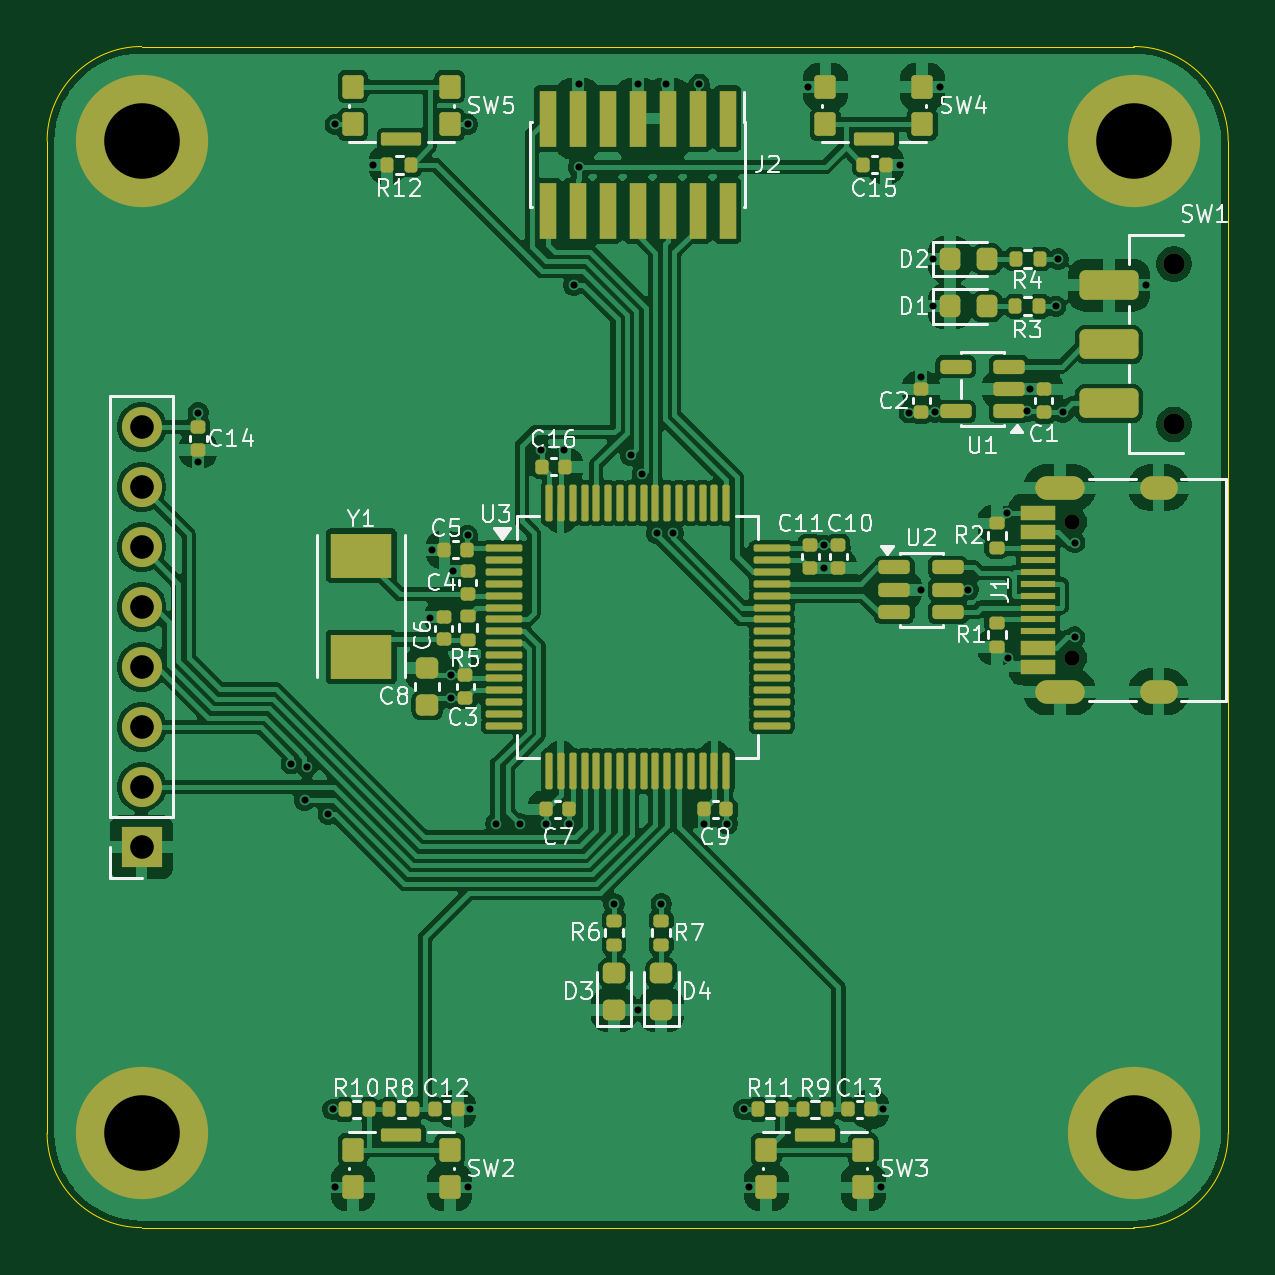
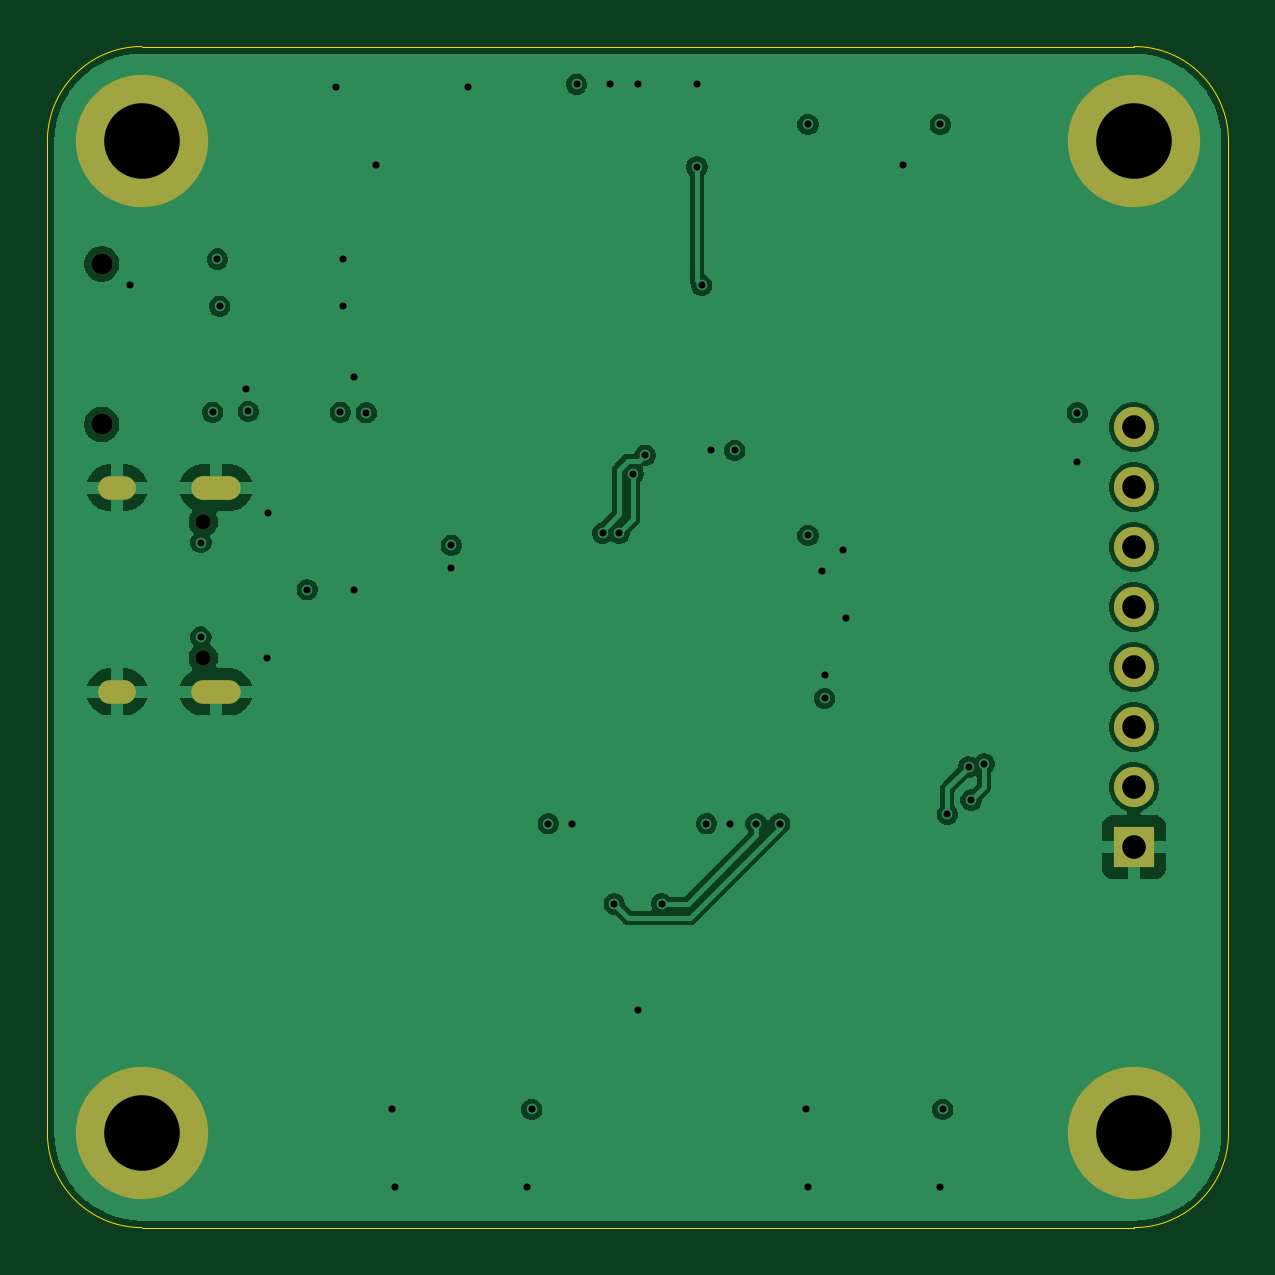
Circuit board: 13 layer files. Board 50.0 x 50.0 mm.
- bottom_copper: SOS_Schematic-B_Cu.gbr (67500 bytes)
- bottom_mask: SOS_Schematic-B_Mask.gbr (1315 bytes)
- paste: SOS_Schematic-B_Paste.gbr (500 bytes)
- bottom_silk: SOS_Schematic-B_Silkscreen.gbr (501 bytes)
- outline: SOS_Schematic-Edge_Cuts.gbr (1024 bytes)
- top_copper: SOS_Schematic-F_Cu.gbr (195906 bytes)
- top_mask: SOS_Schematic-F_Mask.gbr (9659 bytes)
- paste: SOS_Schematic-F_Paste.gbr (8879 bytes)
- top_silk: SOS_Schematic-F_Silkscreen.gbr (61435 bytes)
- inner_copper: SOS_Schematic-In1_Cu - Power.gbr (121180 bytes)
- inner_copper: SOS_Schematic-In2_Cu - GND.gbr (58937 bytes)
- drill: SOS_Schematic-NPTH.drl (484 bytes)
- drill: SOS_Schematic-PTH.drl (1679 bytes)

=== bottom_copper: SOS_Schematic-B_Cu.gbr (67500 bytes, source omitted) ===
=== bottom_mask: SOS_Schematic-B_Mask.gbr ===
%TF.GenerationSoftware,KiCad,Pcbnew,10.0.1-10.0.1~ubuntu24.04.1*%
%TF.CreationDate,2026-05-08T08:47:13+02:00*%
%TF.ProjectId,SOS_Schematic,534f535f-5363-4686-956d-617469632e6b,rev?*%
%TF.SameCoordinates,Original*%
%TF.FileFunction,Soldermask,Bot*%
%TF.FilePolarity,Negative*%
%FSLAX46Y46*%
G04 Gerber Fmt 4.6, Leading zero omitted, Abs format (unit mm)*
G04 Created by KiCad (PCBNEW 10.0.1-10.0.1~ubuntu24.04.1) date 2026-05-08 08:47:13*
%MOMM*%
%LPD*%
G01*
G04 APERTURE LIST*
%ADD10C,0.900000*%
%ADD11O,1.600000X1.000000*%
%ADD12O,2.100000X1.000000*%
%ADD13C,0.650000*%
%ADD14C,5.600000*%
%ADD15R,1.700000X1.700000*%
%ADD16C,1.700000*%
G04 APERTURE END LIST*
D10*
%TO.C,SW1*%
X97700000Y-66000000D03*
X97700000Y-59200000D03*
%TD*%
D11*
%TO.C,J1*%
X97050000Y-68680000D03*
D12*
X92870000Y-68680000D03*
D11*
X97050000Y-77320000D03*
D12*
X92870000Y-77320000D03*
D13*
X93400000Y-70110000D03*
X93400000Y-75890000D03*
%TD*%
D14*
%TO.C,H1*%
X54000000Y-54000000D03*
%TD*%
D15*
%TO.C,J3*%
X54000000Y-83890000D03*
D16*
X54000000Y-81350000D03*
X54000000Y-78810000D03*
X54000000Y-76270000D03*
X54000000Y-73730000D03*
X54000000Y-71190000D03*
X54000000Y-68650000D03*
X54000000Y-66110000D03*
%TD*%
D14*
%TO.C,H2*%
X96000000Y-54000000D03*
%TD*%
%TO.C,H3*%
X54000000Y-96000000D03*
%TD*%
%TO.C,H4*%
X96000000Y-96000000D03*
%TD*%
M02*

=== paste: SOS_Schematic-B_Paste.gbr ===
%TF.GenerationSoftware,KiCad,Pcbnew,10.0.1-10.0.1~ubuntu24.04.1*%
%TF.CreationDate,2026-05-08T08:47:13+02:00*%
%TF.ProjectId,SOS_Schematic,534f535f-5363-4686-956d-617469632e6b,rev?*%
%TF.SameCoordinates,Original*%
%TF.FileFunction,Paste,Bot*%
%TF.FilePolarity,Positive*%
%FSLAX46Y46*%
G04 Gerber Fmt 4.6, Leading zero omitted, Abs format (unit mm)*
G04 Created by KiCad (PCBNEW 10.0.1-10.0.1~ubuntu24.04.1) date 2026-05-08 08:47:13*
%MOMM*%
%LPD*%
G01*
G04 APERTURE LIST*
G04 APERTURE END LIST*
M02*

=== bottom_silk: SOS_Schematic-B_Silkscreen.gbr ===
%TF.GenerationSoftware,KiCad,Pcbnew,10.0.1-10.0.1~ubuntu24.04.1*%
%TF.CreationDate,2026-05-08T08:47:13+02:00*%
%TF.ProjectId,SOS_Schematic,534f535f-5363-4686-956d-617469632e6b,rev?*%
%TF.SameCoordinates,Original*%
%TF.FileFunction,Legend,Bot*%
%TF.FilePolarity,Positive*%
%FSLAX46Y46*%
G04 Gerber Fmt 4.6, Leading zero omitted, Abs format (unit mm)*
G04 Created by KiCad (PCBNEW 10.0.1-10.0.1~ubuntu24.04.1) date 2026-05-08 08:47:13*
%MOMM*%
%LPD*%
G01*
G04 APERTURE LIST*
G04 APERTURE END LIST*
M02*

=== outline: SOS_Schematic-Edge_Cuts.gbr ===
%TF.GenerationSoftware,KiCad,Pcbnew,10.0.1-10.0.1~ubuntu24.04.1*%
%TF.CreationDate,2026-05-08T08:47:13+02:00*%
%TF.ProjectId,SOS_Schematic,534f535f-5363-4686-956d-617469632e6b,rev?*%
%TF.SameCoordinates,Original*%
%TF.FileFunction,Profile,NP*%
%FSLAX46Y46*%
G04 Gerber Fmt 4.6, Leading zero omitted, Abs format (unit mm)*
G04 Created by KiCad (PCBNEW 10.0.1-10.0.1~ubuntu24.04.1) date 2026-05-08 08:47:13*
%MOMM*%
%LPD*%
G01*
G04 APERTURE LIST*
%TA.AperFunction,Profile*%
%ADD10C,0.050000*%
%TD*%
G04 APERTURE END LIST*
D10*
X96000000Y-100000000D02*
X54000000Y-100000000D01*
X100000000Y-54000000D02*
X100000000Y-96000000D01*
X54000000Y-50000000D02*
X96000000Y-50000000D01*
X50000000Y-96000000D02*
X50000000Y-54000000D01*
X54000000Y-100000000D02*
G75*
G02*
X50000000Y-96000000I0J4000000D01*
G01*
X100000000Y-96000000D02*
G75*
G02*
X96000000Y-100000000I-4000000J0D01*
G01*
X96000000Y-50000000D02*
G75*
G02*
X100000000Y-54000000I0J-4000000D01*
G01*
X50000000Y-54000000D02*
G75*
G02*
X54000000Y-50000000I4000000J0D01*
G01*
M02*

=== top_copper: SOS_Schematic-F_Cu.gbr (195906 bytes, source omitted) ===
=== top_mask: SOS_Schematic-F_Mask.gbr (9659 bytes, source omitted) ===
=== paste: SOS_Schematic-F_Paste.gbr (8879 bytes, source omitted) ===
=== top_silk: SOS_Schematic-F_Silkscreen.gbr (61435 bytes, source omitted) ===
=== inner_copper: SOS_Schematic-In1_Cu - Power.gbr (121180 bytes, source omitted) ===
=== inner_copper: SOS_Schematic-In2_Cu - GND.gbr (58937 bytes, source omitted) ===
=== drill: SOS_Schematic-NPTH.drl ===
M48
; DRILL file KiCad 10.0.1-10.0.1~ubuntu24.04.1 date 2026-05-08T08:47:15
; FORMAT={-:-/ absolute / metric / decimal}
; #@! TF.CreationDate,2026-05-08T08:47:15+02:00
; #@! TF.GenerationSoftware,Kicad,Pcbnew,10.0.1-10.0.1~ubuntu24.04.1
; #@! TF.FileFunction,NonPlated,1,4,NPTH
FMAT,2
METRIC
; #@! TA.AperFunction,NonPlated,NPTH,ComponentDrill
T1C0.650
; #@! TA.AperFunction,NonPlated,NPTH,ComponentDrill
T2C0.900
%
G90
G05
T1
X93.4Y-70.11
X93.4Y-75.89
T2
X97.7Y-59.2
X97.7Y-66.0
M30

=== drill: SOS_Schematic-PTH.drl ===
M48
; DRILL file KiCad 10.0.1-10.0.1~ubuntu24.04.1 date 2026-05-08T08:47:15
; FORMAT={-:-/ absolute / metric / decimal}
; #@! TF.CreationDate,2026-05-08T08:47:15+02:00
; #@! TF.GenerationSoftware,Kicad,Pcbnew,10.0.1-10.0.1~ubuntu24.04.1
; #@! TF.FileFunction,Plated,1,4,PTH
FMAT,2
METRIC
; #@! TA.AperFunction,Plated,PTH,ViaDrill
T1C0.300
; #@! TA.AperFunction,Plated,PTH,ComponentDrill
T2C0.600
; #@! TA.AperFunction,Plated,PTH,ComponentDrill
T3C1.000
; #@! TA.AperFunction,Plated,PTH,ComponentDrill
T4C3.200
%
G90
G05
T1
X56.4Y-65.5
X56.4Y-67.6
X60.338Y-80.368
X60.9Y-81.9
X61.0Y-80.5
X61.9Y-82.5
X62.1Y-95.0
X62.2Y-53.3
X62.2Y-98.3
X63.8Y-55.0
X66.2Y-74.2
X66.3Y-71.3
X67.1Y-76.6
X67.1Y-77.6
X67.2Y-72.2
X67.8Y-53.3
X67.8Y-70.7
X67.8Y-98.3
X67.9Y-95.0
X69.0Y-82.9
X70.0Y-82.9
X70.9Y-67.1
X71.1Y-82.9
X71.9Y-67.1
X72.1Y-82.9
X72.3Y-60.1
X72.5Y-51.6
X72.5Y-55.1
X74.0Y-86.3
X74.7Y-67.3
X75.0Y-51.6
X75.0Y-90.8
X75.2Y-68.1
X75.8Y-70.6
X76.0Y-86.3
X76.2Y-51.6
X76.5Y-70.6
X77.6Y-51.6
X77.8Y-82.9
X78.8Y-82.9
X79.5Y-95.0
X79.7Y-98.3
X82.2Y-51.7
X82.9Y-71.12
X82.9Y-72.08
X85.3Y-98.3
X85.4Y-95.0
X86.1Y-55.0
X86.5Y-65.5
X87.0Y-64.0
X87.0Y-73.0
X87.5Y-59.0
X87.5Y-61.0
X87.6Y-65.48
X87.8Y-51.7
X89.0Y-73.0
X90.64Y-69.75
X90.695Y-75.905
X91.5Y-65.45
X91.6Y-64.5
X92.7Y-61.0
X92.8Y-59.0
X93.0Y-65.48
X93.5Y-71.0
X93.5Y-75.0
X96.5Y-60.1
T3
X54.0Y-66.11
X54.0Y-68.65
X54.0Y-71.19
X54.0Y-73.73
X54.0Y-76.27
X54.0Y-78.81
X54.0Y-81.35
X54.0Y-83.89
T4
X54.0Y-54.0
X54.0Y-96.0
X96.0Y-54.0
X96.0Y-96.0
T2
G00X92.32Y-68.68
M15
G01X93.42Y-68.68
M16
G05
G00X92.32Y-77.32
M15
G01X93.42Y-77.32
M16
G05
G00X96.75Y-68.68
M15
G01X97.35Y-68.68
M16
G05
G00X96.75Y-77.32
M15
G01X97.35Y-77.32
M16
G05
M30
